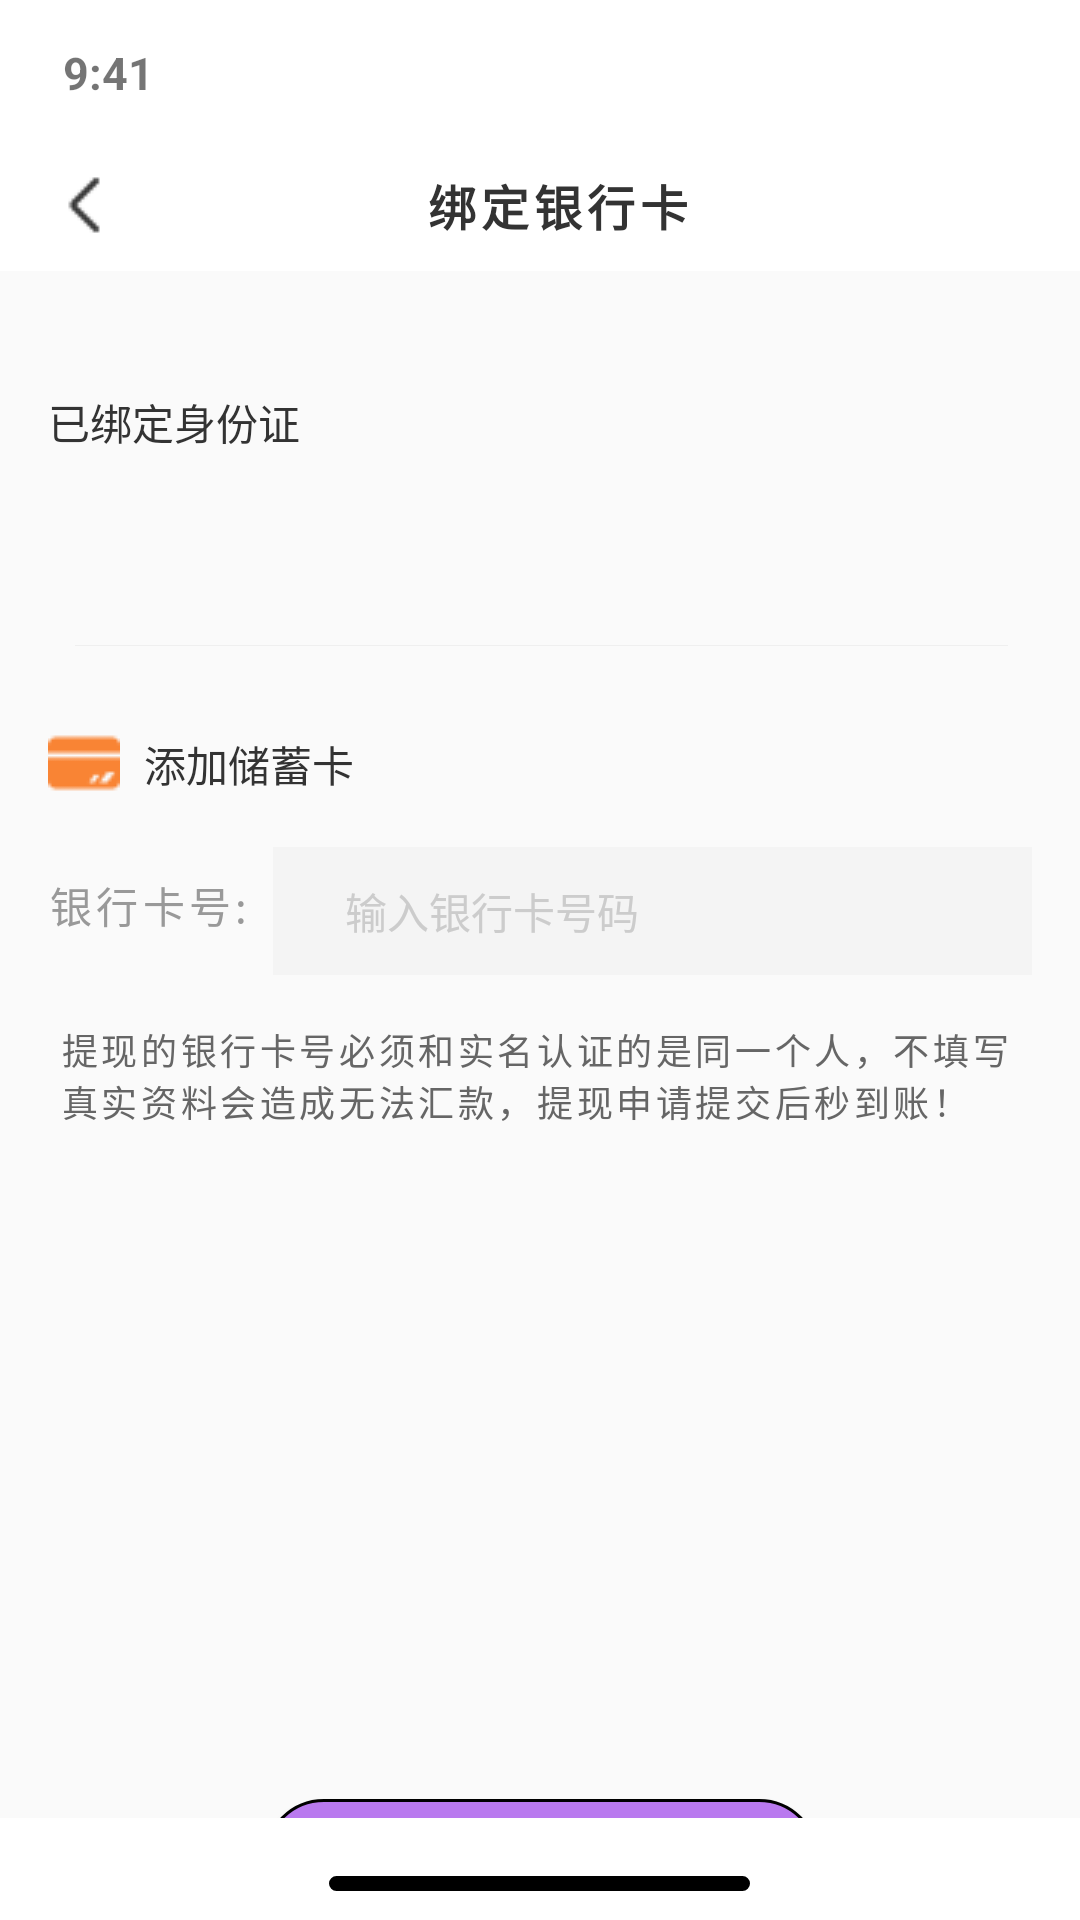

Android layout source for this screen:
<!-- AndroidManifest.xml: application theme Theme.Test_orz -->
<!-- res/layout/cards.xml -->
<?xml version="1.0" encoding="utf-8"?>
<LinearLayout xmlns:android="http://schemas.android.com/apk/res/android"
    xmlns:tools="http://schemas.android.com/tools"
    android:layout_width="match_parent"
    android:layout_height="match_parent"
    android:background="#FFFFFF"
    android:orientation="vertical"
    xmlns:app="http://schemas.android.com/apk/res-auto">

    <LinearLayout
        android:layout_width="match_parent"
        android:layout_height="wrap_content"
        android:background="@color/white"
        android:orientation="vertical"
        tools:ignore="MissingConstraints">

        <TextView
            android:id="@+id/textView"
            android:layout_width="match_parent"
            android:layout_height="wrap_content"
            android:layout_weight="1"
            android:paddingStart="21dp"
            android:paddingTop="14dp"
            android:paddingBottom="12dp"
            android:text="9:41"
            android:textSize="15sp"
            android:textStyle="bold"
            app:layout_constraintStart_toStartOf="parent"
            app:layout_constraintTop_toTopOf="parent"
            tools:ignore="MissingConstraints" />

        <LinearLayout
            android:layout_width="match_parent"
            android:layout_height="wrap_content"
            android:layout_weight="1"
            android:layout_gravity="center"
            android:orientation="horizontal"
            app:layout_constraintTop_toTopOf="parent"
            tools:ignore="MissingConstraints,UseCompoundDrawables">


            <ImageView
                android:id="@+id/imageView33"
                android:layout_width="wrap_content"
                android:layout_height="wrap_content"
                android:layout_marginStart="16dp"
                android:layout_gravity="center"
                android:paddingTop="10dp"
                android:paddingBottom="10dp"
                app:srcCompat="@drawable/group5a" />

            <TextView
                android:id="@+id/textView333"
                android:layout_width="match_parent"
                android:layout_height="wrap_content"
                android:layout_marginStart="16dp"
                android:layout_gravity="center"
                android:gravity="center"
                android:layout_marginEnd="44dp"
                android:textStyle="bold"
                android:letterSpacing="0.1"
                android:text="绑定银行卡"
                android:textColor="#333333"
                android:textSize="16sp"
                tools:ignore="MissingConstraints" />

        </LinearLayout>
    </LinearLayout>

    <LinearLayout
        android:layout_width="match_parent"
        android:layout_height="match_parent"
        android:layout_weight="1"
        android:background="#FAFAFA"
        android:orientation="vertical">

        <LinearLayout
            android:layout_width="match_parent"
            android:layout_height="wrap_content"
            android:layout_marginTop="16dp"
            android:background="@drawable/shape93"
            android:orientation="vertical">


            <TextView
                android:id="@+id/textView160"
                android:layout_width="wrap_content"
                android:layout_height="wrap_content"
                android:textSize="14sp"
                android:layout_marginTop="24dp"
                android:layout_marginStart="16dp"
                android:textColor="#333333"
                android:text="已绑定身份证" />

            <TextView
                android:id="@+id/textView180"
                android:layout_width="match_parent"
                android:layout_height="0.4dp"
                android:layout_marginTop="64dp"
                android:layout_marginStart="25dp"
                android:layout_marginEnd="24dp"
                android:background="#EFEFEF"/>

            <LinearLayout
                android:layout_width="match_parent"
                android:layout_height="wrap_content"
                android:layout_marginTop="27dp">


                <ImageView
                    android:id="@+id/imageView80"
                    android:layout_width="wrap_content"
                    android:layout_height="wrap_content"
                    android:layout_marginStart="16dp"
                    app:srcCompat="@drawable/group891" />

                <TextView
                    android:id="@+id/textView181"
                    android:layout_width="wrap_content"
                    android:layout_height="wrap_content"
                    android:layout_marginTop="2dp"
                    android:layout_marginStart="8dp"
                    android:textColor="#333333"
                    android:textSize="14sp"
                    android:text="添加储蓄卡" />
            </LinearLayout>

            <LinearLayout
                android:layout_width="match_parent"
                android:layout_height="wrap_content">

                <TextView
                    android:id="@+id/textView182"
                    android:layout_width="wrap_content"
                    android:layout_height="wrap_content"
                    android:layout_marginStart="16dp"
                    android:layout_marginTop="25dp"
                    android:letterSpacing="0.1"
                    android:text="银行卡号:"
                    android:textColor="#999999"
                    android:textSize="14sp" />

                <LinearLayout
                    android:layout_width="match_parent"
                    android:layout_height="wrap_content"
                    android:layout_marginStart="8dp"
                    android:layout_marginTop="16dp"
                    android:layout_marginEnd="16dp"
                    android:background="#F4F4F4"
                    >

                    <EditText
                        android:id="@+id/edt4"
                        style="@style/EditTextStyle"
                        android:layout_width="wrap_content"
                        android:layout_height="wrap_content"
                        android:layout_marginStart="24dp"
                        android:layout_marginTop="11dp"
                        android:layout_marginBottom="11dp"
                        android:layout_weight="1"
                        android:ems="10"
                        android:hint="输入银行卡号码"
                        android:inputType="textPersonName"
                        android:textColorHint="#CCCCCC"
                        android:textSize="14sp" />

                </LinearLayout>

            </LinearLayout>

            <TextView
                android:id="@+id/textView183"
                android:layout_width="match_parent"
                android:layout_height="wrap_content"
                android:layout_marginTop="16dp"
                android:layout_marginStart="20dp"
                android:layout_marginEnd="19dp"
                android:layout_marginBottom="24dp"
                android:textSize="12sp"
                android:textColor="#666666"
                android:letterSpacing="0.1"
                android:text="提现的银行卡号必须和实名认证的是同一个人，不填写真实资料会造成无法汇款，提现申请提交后秒到账！" />


        </LinearLayout>


        <android.widget.Button
            android:id="@+id/btn5"
            android:layout_width="match_parent"
            android:layout_height="40dp"
            android:layout_marginStart="88dp"
            android:layout_marginTop="200dp"
            android:layout_marginEnd="87dp"
            android:background="@drawable/next"
            android:text="立即绑定"
            android:letterSpacing="0.1"
            android:textColor="#FFFFFF"
            android:textSize="16sp"
            app:layout_constraintTop_toTopOf="parent"
            tools:ignore="MissingConstraints"
            tools:layout_editor_absoluteX="88dp" />


    </LinearLayout>

    <RelativeLayout
        android:layout_width="match_parent"
        android:layout_height="34dp"
        android:layout_marginBottom="0dp"
        android:background="@color/white"
        android:gravity="center"
        app:layout_constraintTop_toTopOf="parent"
        tools:ignore="MissingConstraints">

        <TextView
            android:id="@+id/textView12"
            android:layout_width="140.43dp"
            android:layout_height="5dp"
            android:layout_marginTop="10dp"
            android:background="@drawable/shape4"
            android:text="TextView" />

    </RelativeLayout>



</LinearLayout>
<!-- resources referenced by this layout -->
<resources>
  <color name="white">#FFFFFFFF</color>
  <!-- drawable group5a: png bitmap (drawable, 269 bytes) -->
  <!-- drawable group891: png bitmap (drawable, 387 bytes) -->
  <!-- drawable next (drawable) -->
  <?xml version="1.0" encoding="utf-8"?>
  <shape
      xmlns:android="http://schemas.android.com/apk/res/android"
      android:shape="rectangle">
  
      <solid android:color="#B979EF" />
      <corners
          android:bottomLeftRadius="25dp"
          android:bottomRightRadius="25dp"
          android:topLeftRadius="25dp"
          android:topRightRadius="25dp" />
      <stroke
          android:width="1dp"
          android:color="@color/border_color" />
  </shape>
  <!-- drawable shape4 (drawable) -->
  <?xml version="1.0" encoding="utf-8"?>
  <shape
      xmlns:android="http://schemas.android.com/apk/res/android"
      android:shape="rectangle">
  
      <solid android:color="#000000" />
      <corners
          android:bottomLeftRadius="25dp"
          android:bottomRightRadius="25dp"
          android:topLeftRadius="25dp"
          android:topRightRadius="25dp" />
      <stroke
          android:width="1dp"
          android:color="@color/border_color" />
  </shape>
  <style name="EditTextStyle">
          <item name="android:layout_marginTop">5dp</item>
          <item name="android:layout_marginRight">10dp</item>
          <item name="android:layout_marginBottom">5dp</item>
          <item name="android:layout_marginLeft">10dp</item>
          <item name="android:background">@null</item>
      </style>
  <style name="Theme.Test_orz" parent="Theme.MaterialComponents.DayNight.DarkActionBar">
          
          <item name="colorPrimary">@color/purple_500</item>
          <item name="colorPrimaryVariant">@color/purple_700</item>
          <item name="colorOnPrimary">@color/white</item>
          
          <item name="colorSecondary">@color/teal_200</item>
          <item name="colorSecondaryVariant">@color/teal_700</item>
          <item name="colorOnSecondary">@color/black</item>
          
          <item name="android:statusBarColor">?attr/colorPrimaryVariant</item>
          
      </style>
  <color name="purple_500">#FF6200EE</color>
  <color name="purple_700">#FF3700B3</color>
  <color name="teal_200">#FF03DAC5</color>
  <color name="teal_700">#FF018786</color>
  <color name="black">#FF000000</color>
</resources>
